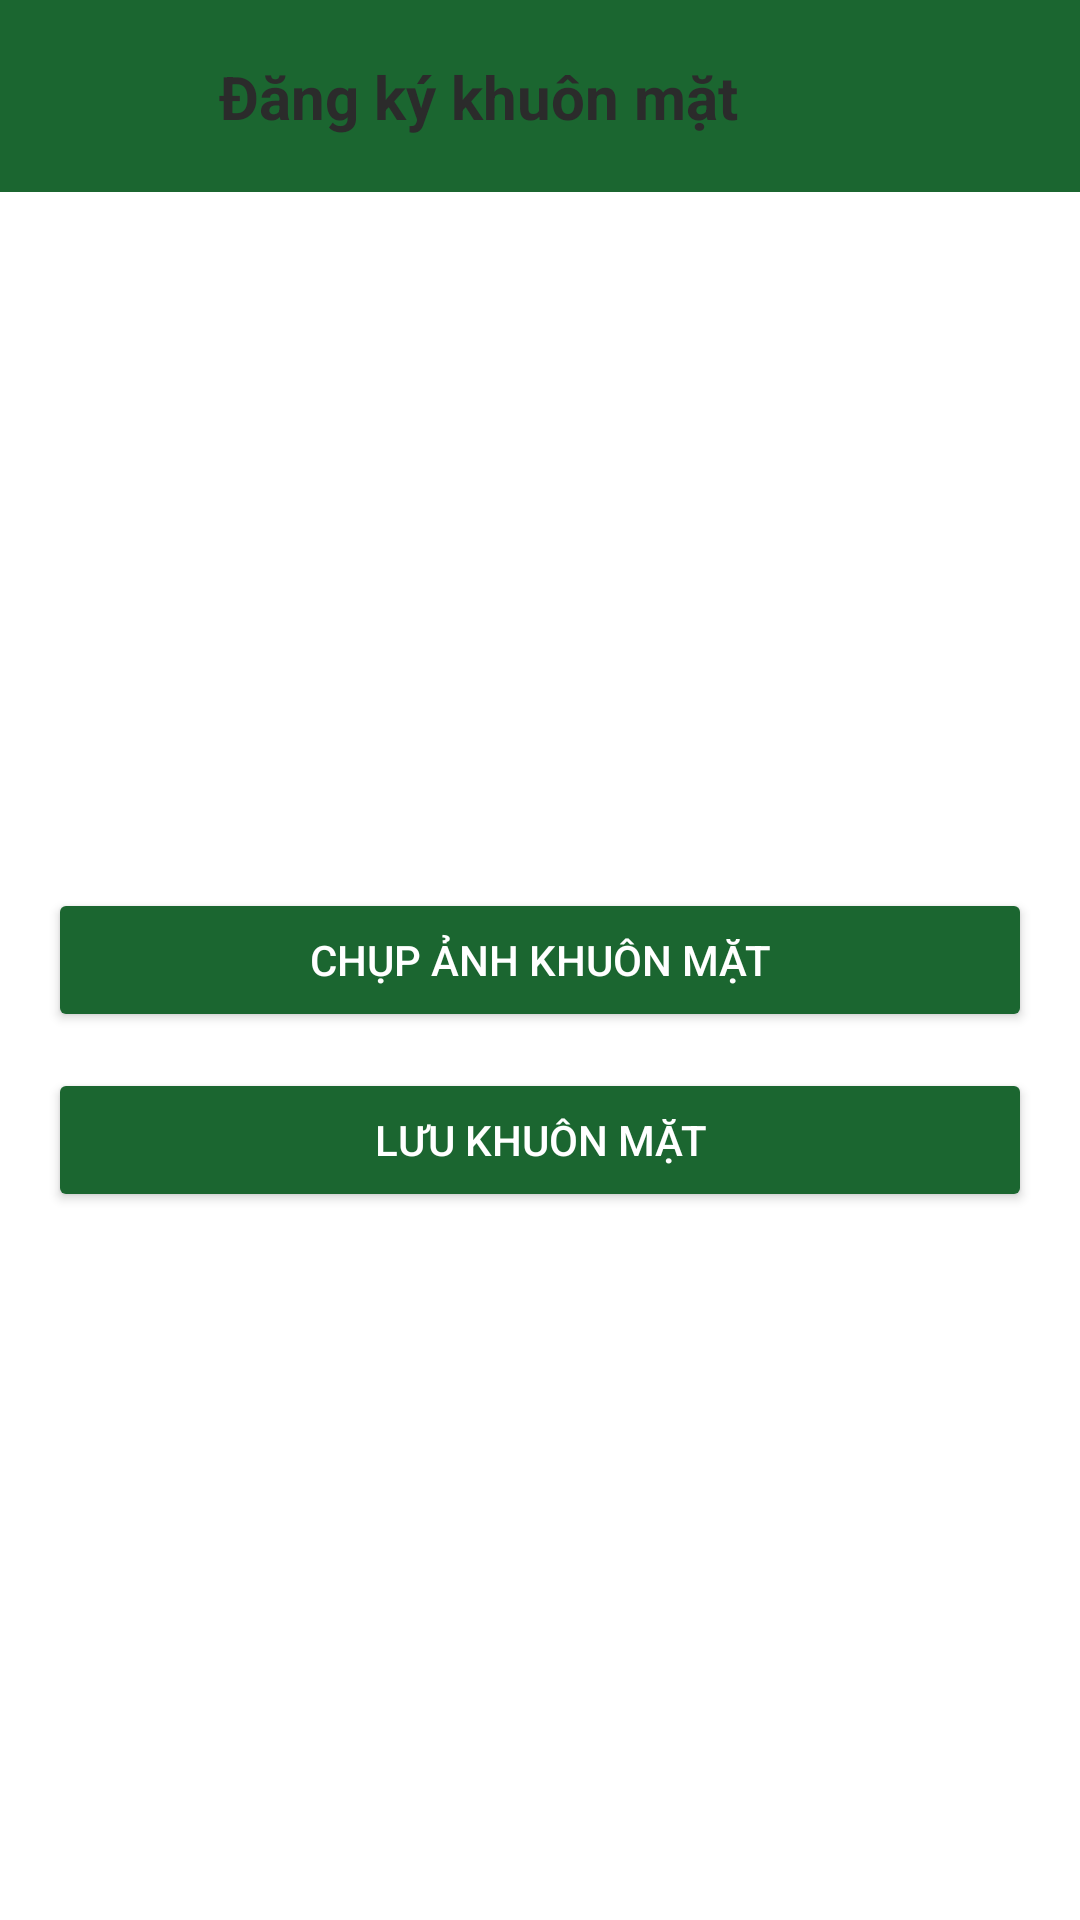

The Android layout XML behind this screen, and the referenced resources:
<!-- AndroidManifest.xml: application theme Theme.EduX -->
<!-- res/layout/activity_register_face.xml -->
<?xml version="1.0" encoding="utf-8"?>
<LinearLayout xmlns:android="http://schemas.android.com/apk/res/android"
    xmlns:app="http://schemas.android.com/apk/res-auto"
    xmlns:tools="http://schemas.android.com/tools"
    android:id="@+id/main"
    android:layout_width="match_parent"
    android:layout_height="match_parent"
    android:orientation="vertical"
    android:background="@color/white"
    tools:context=".activities.User.RegisterFaceActivity">

    
    <androidx.appcompat.widget.Toolbar
        android:id="@+id/toolbar"
        android:layout_width="match_parent"
        android:layout_height="?attr/actionBarSize"
        android:background="@color/green"
        android:elevation="4dp">

        <androidx.constraintlayout.widget.ConstraintLayout
            android:layout_width="match_parent"
            android:layout_height="match_parent">

            <ImageView
                android:id="@+id/btn_back"
                android:layout_width="25dp"
                android:layout_height="25dp"
                android:layout_marginStart="16dp"
                android:background="?attr/selectableItemBackgroundBorderless"
                android:contentDescription="Back"
                android:src="@drawable/ic_back"
                app:layout_constraintStart_toStartOf="parent"
                app:layout_constraintTop_toTopOf="parent"
                app:layout_constraintBottom_toBottomOf="parent" />

            <TextView
                android:id="@+id/tvTitle"
                android:layout_width="wrap_content"
                android:layout_height="wrap_content"
                android:layout_marginStart="16dp"
                android:text="Đăng ký khuôn mặt"
                android:textColor="@color/tx"
                android:textSize="20sp"
                android:textStyle="bold"
                app:layout_constraintStart_toEndOf="@id/btn_back"
                app:layout_constraintTop_toTopOf="parent"
                app:layout_constraintBottom_toBottomOf="parent" />

        </androidx.constraintlayout.widget.ConstraintLayout>
    </androidx.appcompat.widget.Toolbar>

    
    <ImageView
        android:id="@+id/imgFacePreview"
        android:layout_width="match_parent"
        android:layout_height="200dp"
        android:scaleType="centerCrop"
        android:layout_marginTop="16dp"
        android:layout_marginBottom="16dp" />

    
    <Button
        android:id="@+id/btnCapture"
        android:layout_width="match_parent"
        android:layout_height="wrap_content"
        android:backgroundTint="@color/green"
        android:layout_marginHorizontal="16dp"
        android:text="Chụp ảnh khuôn mặt"
        android:textColor="@android:color/white" />

    
    <Button
        android:id="@+id/btnSave"
        android:layout_width="match_parent"
        android:layout_height="wrap_content"
        android:backgroundTint="@color/green"
        android:text="Lưu khuôn mặt"
        android:layout_marginHorizontal="16dp"
        android:textColor="@android:color/white"
        android:layout_marginTop="12dp" />
</LinearLayout>
<!-- resources referenced by this layout -->
<resources>
  <color name="green">#1B6630</color>
  <color name="tx">#2b2b2b</color>
  <color name="white">#FFFFFF</color>
  <style name="Theme.EduX" parent="Base.Theme.EduX" />
  <style name="Base.Theme.EduX" parent="Theme.Material3.DayNight.NoActionBar">
          
          
      </style>
</resources>
